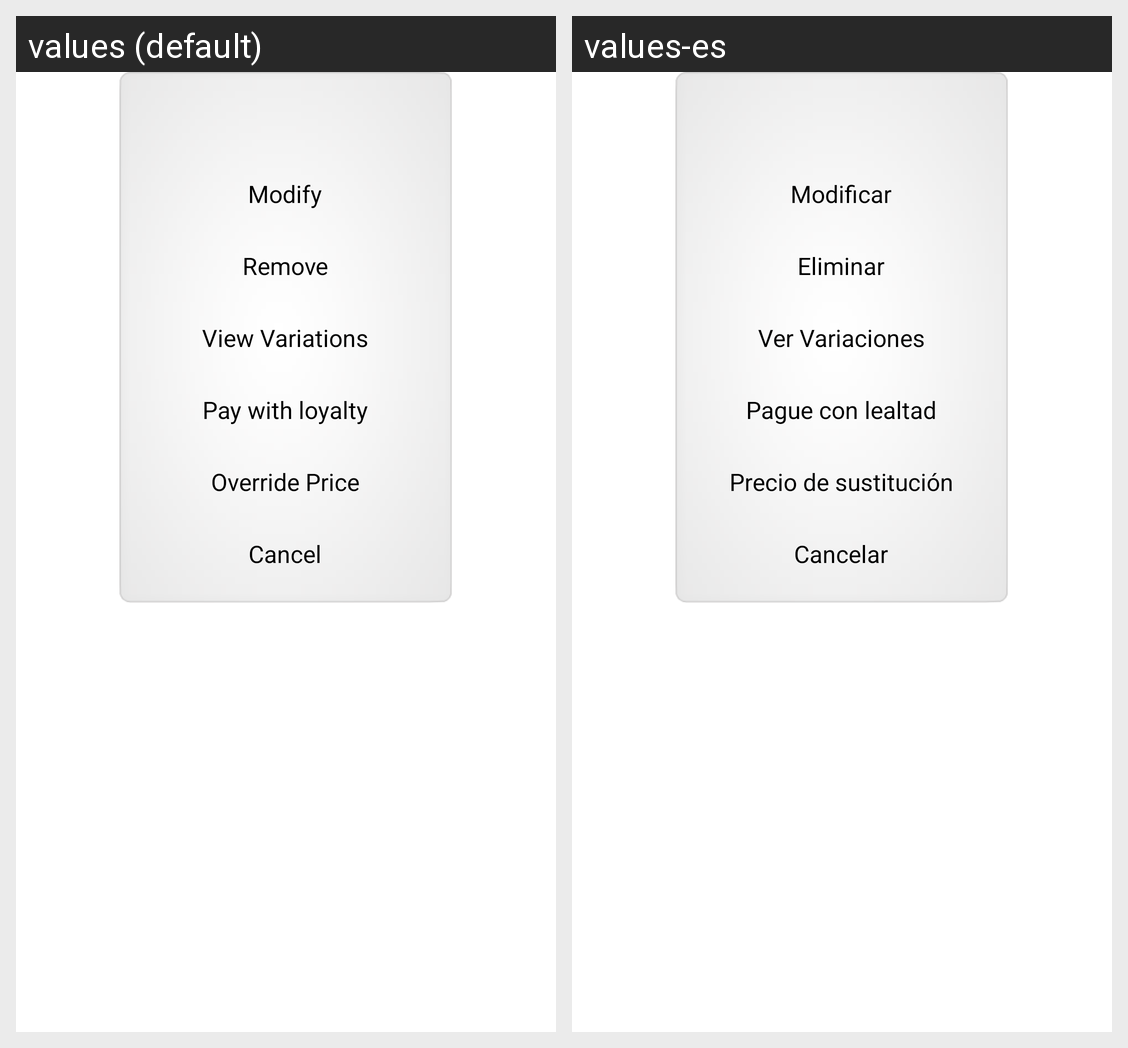

This grid shows one Android layout under two languages. Give, for every string resource on the screen, its name, the default text and each shown locale's text.
Android screen res/layout/picked_item_dialog.xml rendered under 2 locales, left to right: values (default), values-es. Device: Nexus 5 (rendered at 1080×1920; each locale shown at half size, 540×960, under a caption strip naming it); theme AppTheme.
Strings drawn on this screen, with the default value and each locale's value (text and hints the layout hard-codes, and strings that could not be matched under every locale, appear in the picture but are not listed):

picked_dlog_modify
  values: Modify
  values-es: Modificar

picked_dlog_remove
  values: Remove
  values-es: Eliminar

picked_dlog_view_variations
  values: View Variations
  values-es: Ver Variaciones

btn_pay_with_loyalty
  values: Pay with loyalty
  values-es: Pague con lealtad

picked_dlog_override_price
  values: Override Price
  values-es: Precio de sustitución

picked_dlog_cancel
  values: Cancel
  values-es: Cancelar
